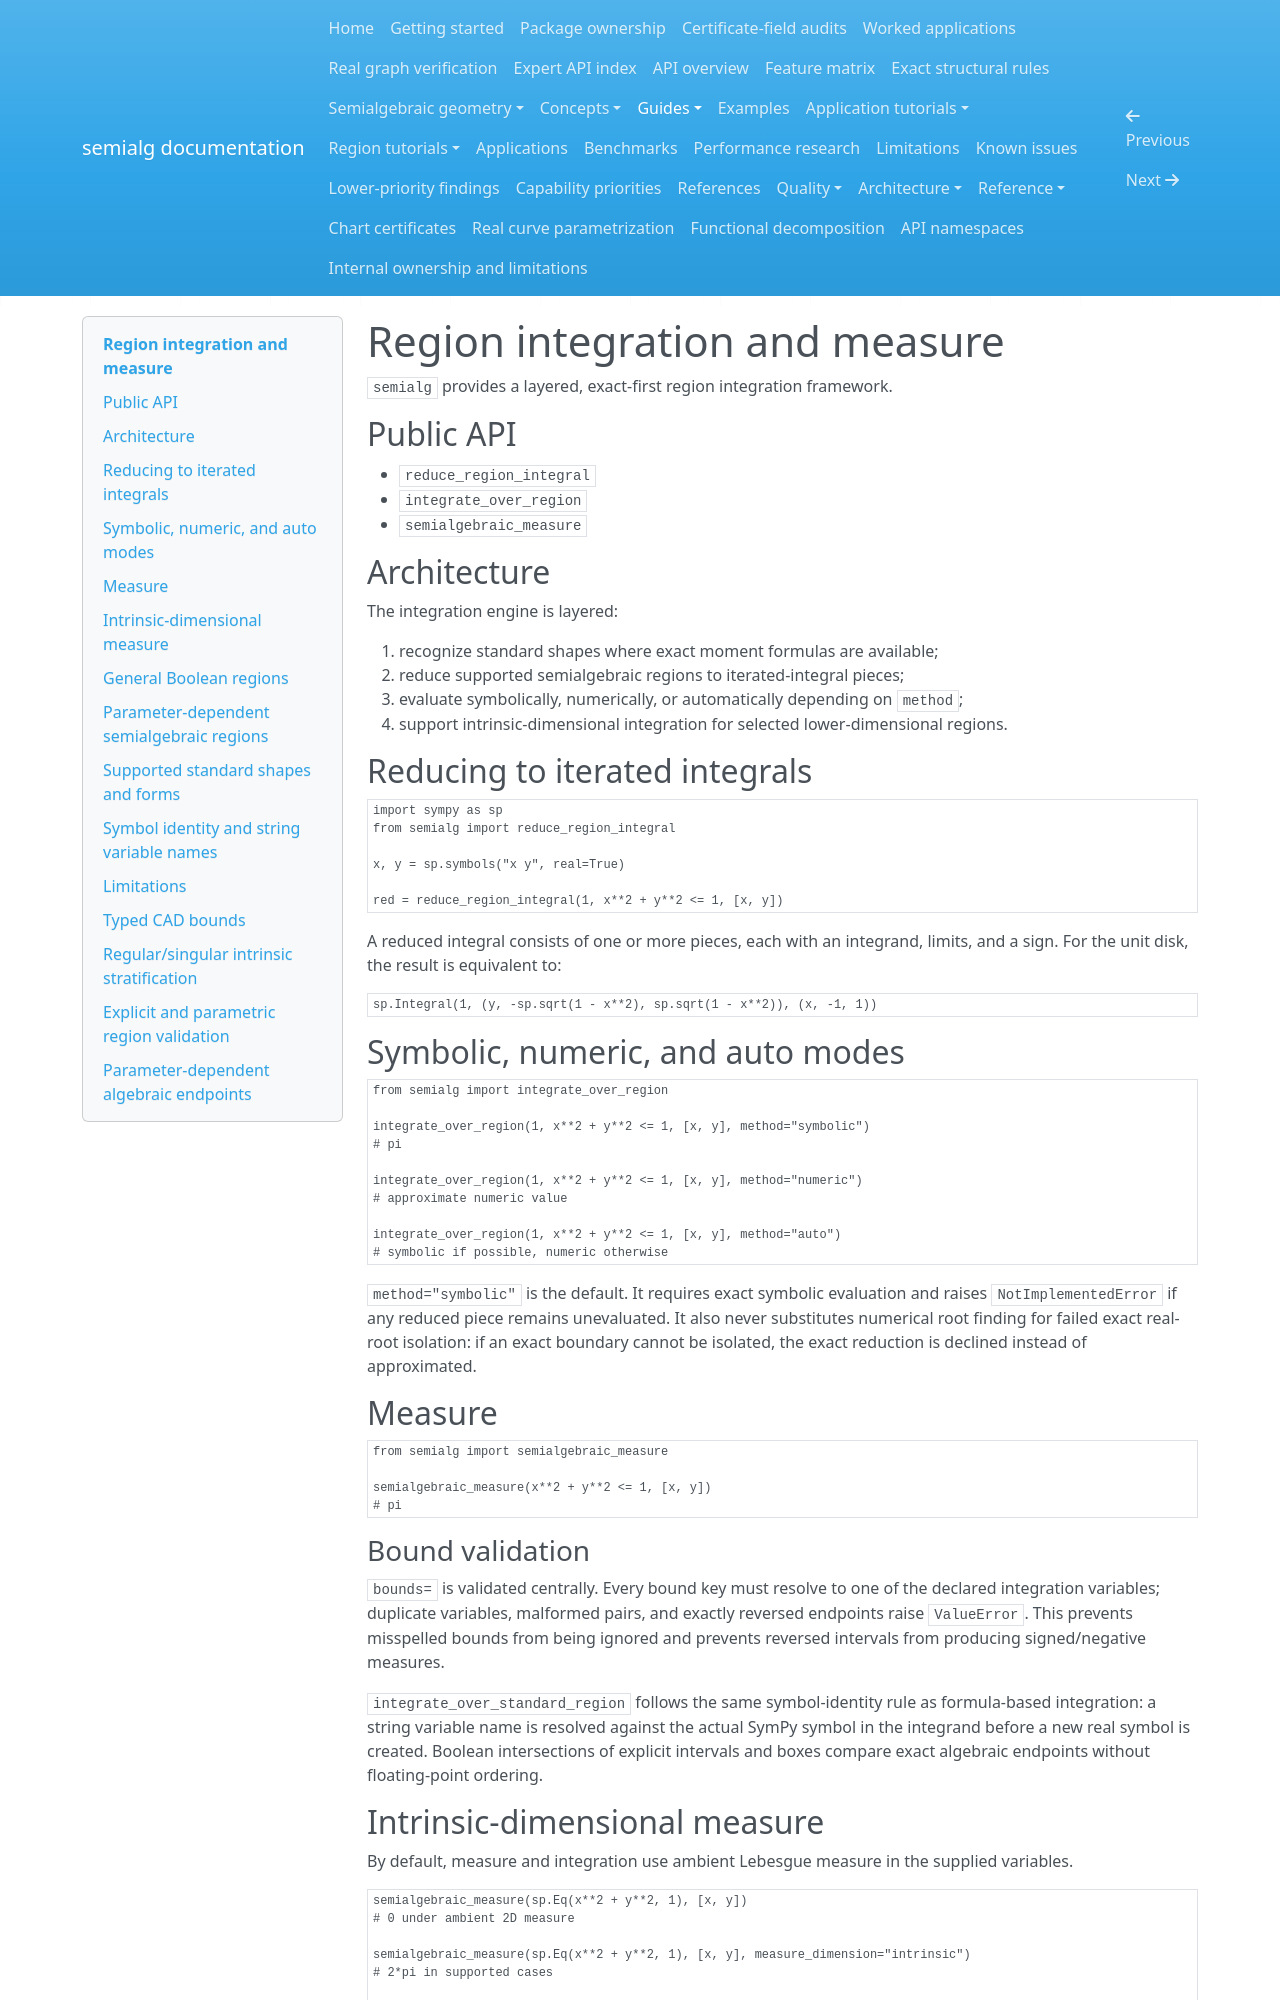

repository: BhuvaneshBhatt/semialg · page: region_integration/index.html · generator: mkdocs

# Region integration and measure

`semialg` provides a layered, exact-first region integration framework.

## Public API

- `reduce_region_integral`
- `integrate_over_region`
- `semialgebraic_measure`

## Architecture

The integration engine is layered:

1. recognize standard shapes where exact moment formulas are available;
2. reduce supported semialgebraic regions to iterated-integral pieces;
3. evaluate symbolically, numerically, or automatically depending on `method`;
4. support intrinsic-dimensional integration for selected lower-dimensional regions.

## Reducing to iterated integrals

```python
import sympy as sp
from semialg import reduce_region_integral

x, y = sp.symbols("x y", real=True)

red = reduce_region_integral(1, x**2 + y**2 <= 1, [x, y])
```

A reduced integral consists of one or more pieces, each with an integrand, limits, and a sign. For the unit disk, the result is equivalent to:

```python
sp.Integral(1, (y, -sp.sqrt(1 - x**2), sp.sqrt(1 - x**2)), (x, -1, 1))
```

## Symbolic, numeric, and auto modes

```python
from semialg import integrate_over_region

integrate_over_region(1, x**2 + y**2 <= 1, [x, y], method="symbolic")
# pi

integrate_over_region(1, x**2 + y**2 <= 1, [x, y], method="numeric")
# approximate numeric value

integrate_over_region(1, x**2 + y**2 <= 1, [x, y], method="auto")
# symbolic if possible, numeric otherwise
```

`method="symbolic"` is the default. It requires exact symbolic evaluation and raises `NotImplementedError` if any reduced piece remains unevaluated. It also never substitutes numerical root finding for failed exact real-root isolation: if an exact boundary cannot be isolated, the exact reduction is declined instead of approximated.

## Measure

```python
from semialg import semialgebraic_measure

semialgebraic_measure(x**2 + y**2 <= 1, [x, y])
# pi
```


### Bound validation

`bounds=` is validated centrally. Every bound key must resolve to one of the declared integration variables; duplicate variables, malformed pairs, and exactly reversed endpoints raise `ValueError`. This prevents misspelled bounds from being ignored and prevents reversed intervals from producing signed/negative measures.

`integrate_over_standard_region` follows the same symbol-identity rule as formula-based integration: a string variable name is resolved against the actual SymPy symbol in the integrand before a new real symbol is created. Boolean intersections of explicit intervals and boxes compare exact algebraic endpoints without floating-point ordering.

## Intrinsic-dimensional measure

By default, measure and integration use ambient Lebesgue measure in the supplied variables.

```python
semialgebraic_measure(sp.Eq(x**2 + y**2, 1), [x, y])
# 0 under ambient 2D measure

semialgebraic_measure(sp.Eq(x**2 + y**2, 1), [x, y], measure_dimension="intrinsic")
# 2*pi in supported cases

integrate_over_region(x**2, sp.Eq(x**2 + y**2, 1), [x, y], measure_dimension=1)
# pi in supported cases
```

## General Boolean regions

For multidimensional formulas containing `Or` or `Not`, ambient-measure integration first evaluates the entire Boolean formula on an adapted CAD and selects the resulting disjoint full-dimensional cells. Each selected cell is converted to certified nested cylindrical bounds and integrated exactly once. This prevents overlap double-counting and supports general Boolean unions and bounded complements whenever the CAD cell bounds are integrable by the existing exact adapter.

Explicit `bounds=` are conjoined to the Boolean formula before CAD decomposition. This makes expressions such as the complement of a bounded hole integrable over a finite ambient box without incorrectly treating the complement as globally unbounded. `semialgebraic_measure` uses the same path because it delegates to `integrate_over_region` with integrand `1`.
